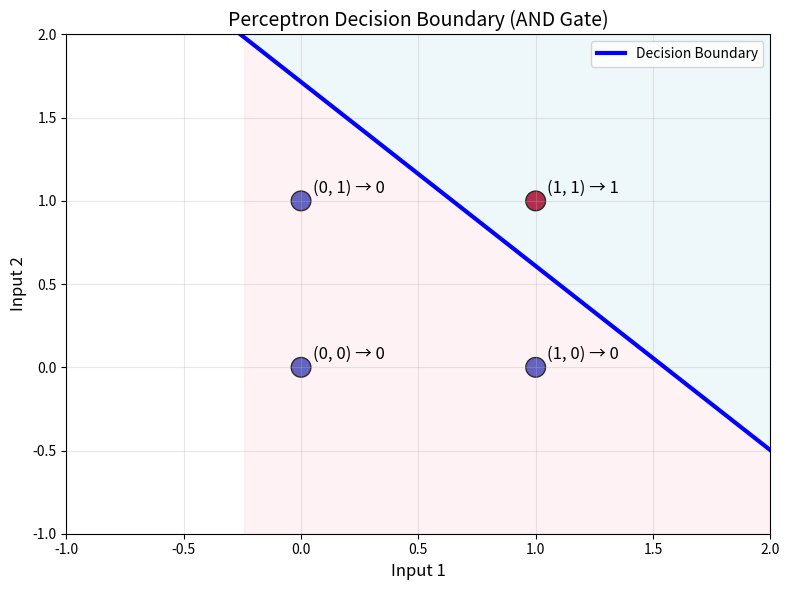

The matplotlib source for this figure:
# -*- coding: utf-8 -*-
"""AND_Gate.ipynb

Automatically generated by Colab.

Original file is located at
    https://colab.research.google.com/<link-removed>
"""

import numpy as np
import matplotlib.pyplot as plt

class CustomPerceptron:
    def __init__(self, learning_rate=0.1, epochs=100):
        self.learning_rate = learning_rate
        self.epochs = epochs
        self.weights = None
        self.bias = None

    def activation(self, x):
        return 1 if x >= 0 else 0  # Step function

    def fit(self, X, y):
        n_samples, n_features = X.shape
        # Initialize weights with small random values instead of zeros
        self.weights = np.random.rand(n_features) * 0.1
        self.bias = np.random.rand() * 0.1

        print("Training Progress:")
        print("-" * 60)
        for epoch in range(self.epochs):
            for idx, x_i in enumerate(X):
                linear_output = np.dot(x_i, self.weights) + self.bias
                y_pred = self.activation(linear_output)
                update = self.learning_rate * (y[idx] - y_pred)
                self.weights += update * x_i
                self.bias += update

            # Print weights, bias, and predictions for each epoch
            predictions = self.predict(X)
            print(f"\nEpoch {epoch + 1}:")
            print(f"Weights: {self.weights}")
            print(f"Bias: {self.bias}")
            print("Actual vs Predicted:")
            for i in range(len(X)):
                print(f"Input: {X[i]}, Actual: {y[i]}, Predicted: {predictions[i]}")
            print("-" * 60)

    def predict(self, X):
        linear_output = np.dot(X, self.weights) + self.bias
        return np.array([self.activation(x) for x in linear_output])

# Data (AND gate)
X = np.array([[1, 1], [0, 0], [0, 1], [1, 0]])
y = np.array([1, 0, 0, 0])

# Train custom perceptron
print("Starting AND gate perceptron training...\n")
perceptron = CustomPerceptron(learning_rate=0.1, epochs=100)
perceptron.fit(X, y)

print("\nFinal Results:")
print("=" * 60)
print(f"Final weights: {perceptron.weights}")
print(f"Final bias: {perceptron.bias}")
print(f"Final predictions: {perceptron.predict(X)}")
print("=" * 60)

# Plotting
plt.figure(figsize=(8, 6))
plt.scatter(X[:, 0], X[:, 1], c=y, s=200, cmap='coolwarm', edgecolors='k')

# Decision boundary line with extended range
x_min, x_max = -1.0, 2.0  # Extended range
y_min, y_max = -1.0, 2.0
if perceptron.weights[1] != 0:
    xx = np.linspace(x_min, x_max, 100)
    yy = (-perceptron.weights[0] / perceptron.weights[1]) * xx - (perceptron.bias / perceptron.weights[1])
    plt.plot(xx, yy, 'b-', linewidth=3, label='Decision Boundary')  # Changed to blue and thicker
else:
    plt.axvline(x=-perceptron.bias/perceptron.weights[0], color='b', linewidth=3)

# Highlight the correct decision boundary area
plt.fill_between(xx, yy, y_max, where=(yy >= y_min), color='lightblue', alpha=0.2)
plt.fill_between(xx, y_min, yy, where=(yy <= y_max), color='pink', alpha=0.2)

# Add annotations for each point
for i in range(len(X)):
    plt.text(X[i, 0] + 0.05, X[i, 1] + 0.05, f'({X[i, 0]}, {X[i, 1]}) → {y[i]}', fontsize=12)

plt.xlabel("Input 1", fontsize=12)
plt.ylabel("Input 2", fontsize=12)
plt.xlim(x_min, x_max)
plt.ylim(y_min, y_max)
plt.title("Perceptron Decision Boundary (AND Gate)", fontsize=14)
plt.grid(True, alpha=0.3)
plt.legend()
plt.tight_layout()
plt.show()